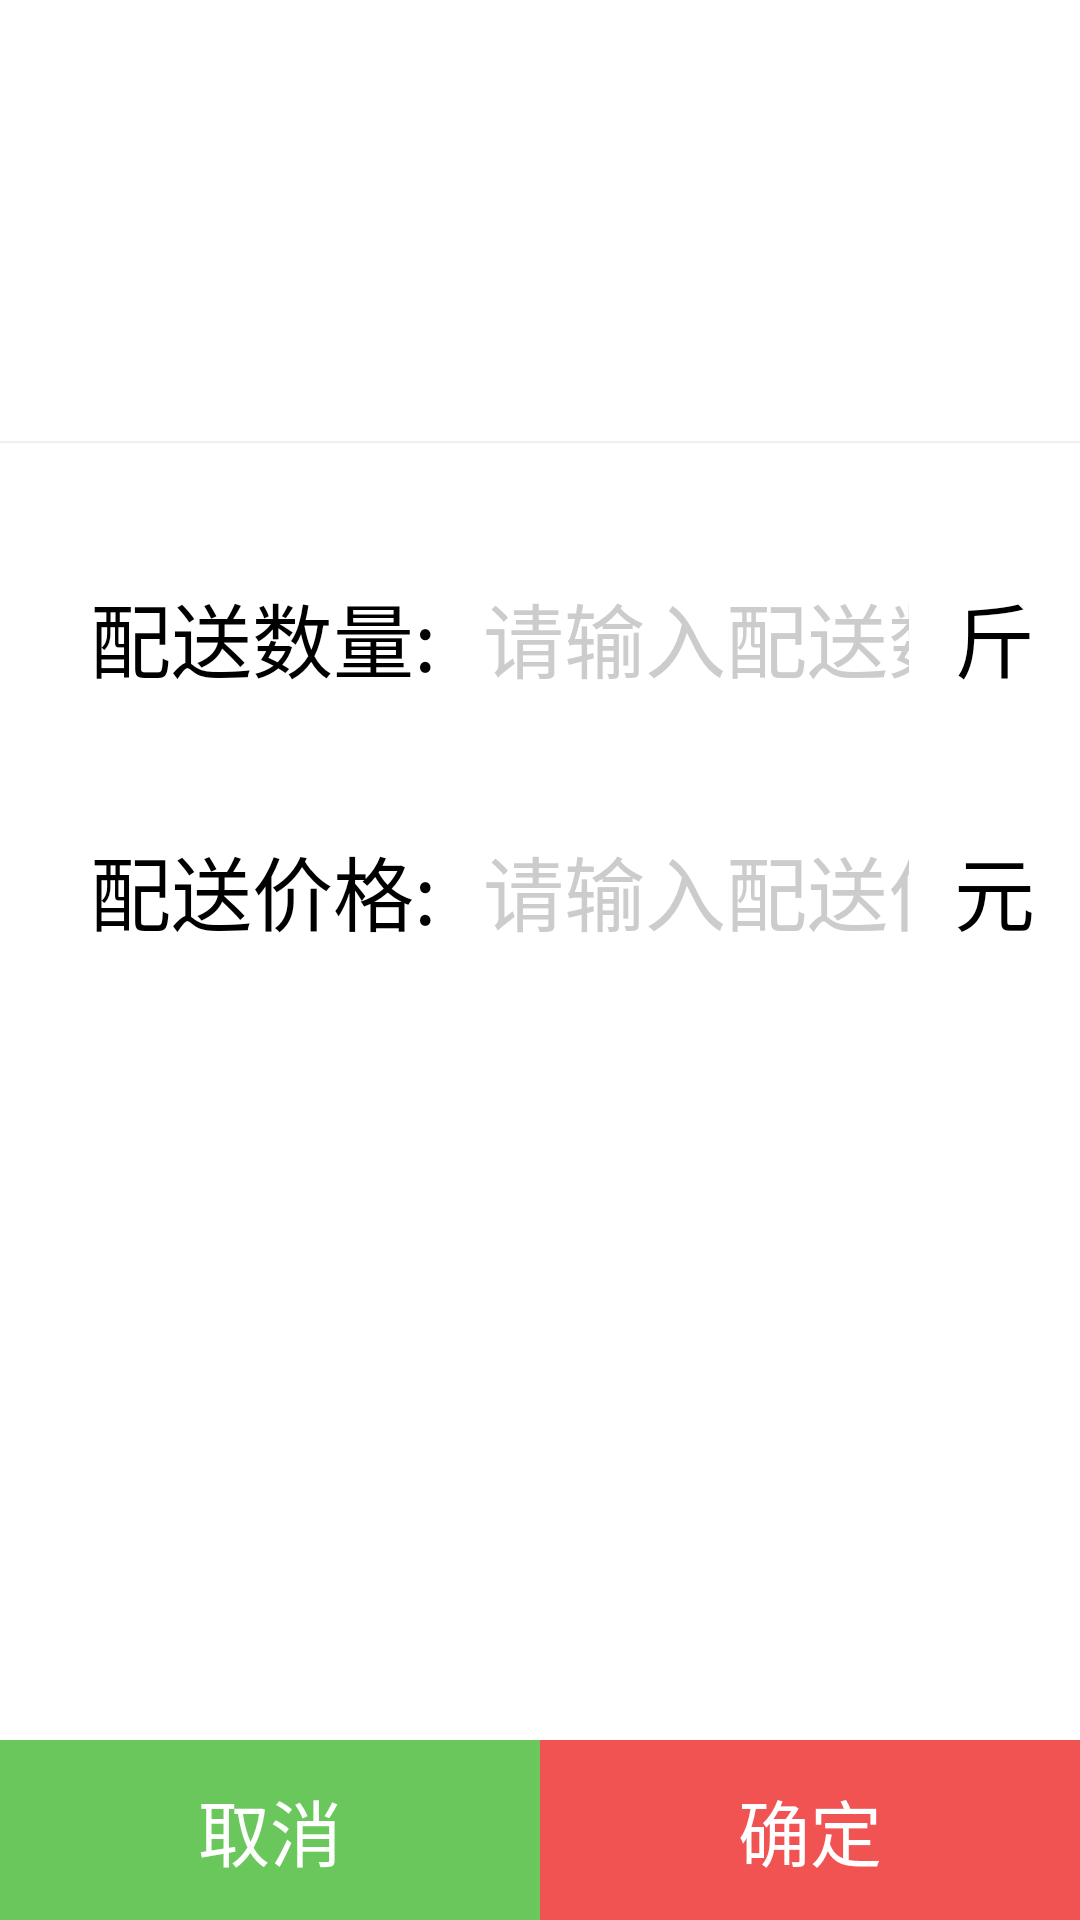

Produce the Android XML layout that renders to this screen, including the resource entries it uses.
<!-- AndroidManifest.xml: application theme AppTheme -->
<!-- res/layout/layout_cal_less.xml -->
<?xml version="1.0" encoding="utf-8"?>
<RelativeLayout xmlns:android="http://schemas.android.com/apk/res/android"
    android:layout_width="480dp"
    android:layout_height="match_parent"
    android:background="@color/white">

    <androidx.appcompat.widget.LinearLayoutCompat
        android:layout_width="match_parent"
        android:layout_height="wrap_content"
        android:orientation="vertical">


        <androidx.appcompat.widget.AppCompatTextView
            android:id="@+id/tv_goods_title"
            android:layout_width="match_parent"
            android:layout_height="wrap_content"
            android:layout_marginTop="@dimen/dp30"
            android:paddingStart="@dimen/dp30"
            android:textColor="@color/black"
            android:textSize="@dimen/sp27" />

        <androidx.appcompat.widget.AppCompatTextView
            android:id="@+id/tv_goods_spec"
            android:layout_width="match_parent"
            android:layout_height="wrap_content"
            android:layout_marginTop="@dimen/dp15"
            android:paddingStart="@dimen/dp30"
            android:textColor="@color/black"
            android:textSize="@dimen/sp27" />

        <RelativeLayout
            android:layout_width="match_parent"
            android:layout_height="wrap_content"
            android:layout_marginTop="@dimen/dp30"
            android:paddingStart="@dimen/dp30"
            android:visibility="gone">

            <androidx.appcompat.widget.AppCompatTextView
                android:id="@+id/tv_t1"
                android:layout_width="wrap_content"
                android:layout_height="wrap_content"
                android:layout_centerVertical="true"
                android:text="采购数量:"
                android:textColor="@color/black"
                android:textSize="@dimen/sp27" />

            <LinearLayout
                android:id="@+id/ll_edit_count"
                android:layout_width="match_parent"
                android:layout_height="40dp"
                android:layout_centerVertical="true"
                android:layout_marginStart="@dimen/dp15"
                android:layout_toStartOf="@+id/tv_buy_unit"
                android:layout_toEndOf="@+id/tv_t1"
                android:gravity="center_vertical"
                android:orientation="horizontal">

                <androidx.appcompat.widget.AppCompatEditText
                    android:id="@+id/edit_current_count"
                    android:layout_width="match_parent"
                    android:layout_height="match_parent"
                    android:background="@drawable/shape_input_unit"
                    android:gravity="center"
                    android:hint="请输入采购数量"
                    android:inputType="numberDecimal"
                    android:textColor="@color/black_3"
                    android:textColorHint="#cccccc"
                    android:textSize="@dimen/sp27" />

            </LinearLayout>

            <androidx.appcompat.widget.AppCompatTextView
                android:id="@+id/tv_buy_unit"
                android:layout_width="wrap_content"
                android:layout_height="wrap_content"
                android:layout_alignParentEnd="true"
                android:layout_centerVertical="true"
                android:padding="@dimen/dp15"
                android:text="斤"
                android:textColor="@color/black"
                android:textSize="@dimen/sp27" />
        </RelativeLayout>

        <RelativeLayout
            android:layout_width="match_parent"
            android:layout_height="wrap_content"
            android:layout_marginTop="@dimen/dp15"
            android:paddingStart="@dimen/dp30"
            android:visibility="gone">

            <androidx.appcompat.widget.AppCompatTextView
                android:id="@+id/tv_buy_price"
                android:layout_width="wrap_content"
                android:layout_height="wrap_content"
                android:layout_centerVertical="true"
                android:text="采购价格:"
                android:textColor="@color/black"
                android:textSize="@dimen/sp27" />

            <LinearLayout
                android:layout_width="match_parent"
                android:layout_height="40dp"
                android:layout_centerVertical="true"
                android:layout_marginStart="@dimen/dp15"
                android:layout_toStartOf="@+id/tv_cash_unit"
                android:layout_toEndOf="@+id/tv_buy_price"
                android:gravity="center_vertical"
                android:orientation="horizontal">

                <androidx.appcompat.widget.AppCompatEditText
                    android:id="@+id/edit_buy_price"
                    android:layout_width="match_parent"
                    android:layout_height="match_parent"
                    android:background="@drawable/shape_input_unit"
                    android:gravity="center"
                    android:hint="请输入采购价格"
                    android:inputType="numberDecimal"
                    android:textColor="@color/black_3"
                    android:textColorHint="#cccccc"
                    android:textSize="@dimen/sp27" />

            </LinearLayout>

            <androidx.appcompat.widget.AppCompatTextView
                android:id="@+id/tv_cash_unit"
                android:layout_width="wrap_content"
                android:layout_height="wrap_content"
                android:layout_alignParentEnd="true"
                android:layout_centerVertical="true"
                android:padding="@dimen/dp15"
                android:text="元"
                android:textColor="@color/black"
                android:textSize="@dimen/sp27" />
        </RelativeLayout>

        <View
            android:layout_width="match_parent"
            android:layout_height="0.5dp"
            android:layout_marginTop="@dimen/dp30"
            android:background="#f0f0f0" />

        <RelativeLayout
            android:layout_width="match_parent"
            android:layout_height="wrap_content"
            android:layout_marginTop="@dimen/dp30"
            android:paddingStart="@dimen/dp30">

            <androidx.appcompat.widget.AppCompatTextView
                android:id="@+id/tv_t3"
                android:layout_width="wrap_content"
                android:layout_height="wrap_content"
                android:layout_centerVertical="true"
                android:text="配送数量:"
                android:textColor="@color/black"
                android:textSize="@dimen/sp27" />

            <LinearLayout
                android:layout_width="match_parent"
                android:layout_height="40dp"
                android:layout_centerVertical="true"
                android:layout_marginStart="@dimen/dp15"
                android:layout_toStartOf="@+id/tv_buy_unit2"
                android:layout_toEndOf="@+id/tv_t3"
                android:gravity="center_vertical"
                android:orientation="horizontal">

                <androidx.appcompat.widget.AppCompatEditText
                    android:id="@+id/edit_match_count"
                    android:layout_width="match_parent"
                    android:layout_height="match_parent"
                    android:background="@drawable/shape_input_unit"
                    android:gravity="center"
                    android:hint="请输入配送数量"
                    android:inputType="numberDecimal"
                    android:textColor="@color/black_3"
                    android:textColorHint="#cccccc"
                    android:textSize="@dimen/sp27" />

            </LinearLayout>

            <androidx.appcompat.widget.AppCompatTextView
                android:id="@+id/tv_buy_unit2"
                android:layout_width="wrap_content"
                android:layout_height="wrap_content"
                android:layout_alignParentEnd="true"
                android:layout_centerVertical="true"
                android:padding="@dimen/dp15"
                android:text="斤"
                android:textColor="@color/black"
                android:textSize="@dimen/sp27" />
        </RelativeLayout>

        <RelativeLayout
            android:layout_width="match_parent"
            android:layout_height="wrap_content"
            android:layout_marginTop="@dimen/dp15"
            android:orientation="horizontal"
            android:paddingStart="@dimen/dp30">

            <androidx.appcompat.widget.AppCompatTextView
                android:id="@+id/tv_receive_price"
                android:layout_width="wrap_content"
                android:layout_height="wrap_content"
                android:layout_centerVertical="true"
                android:text="配送价格:"
                android:textColor="@color/black"
                android:textSize="@dimen/sp27" />

            <LinearLayout
                android:layout_width="match_parent"
                android:layout_height="40dp"
                android:layout_centerVertical="true"
                android:layout_marginStart="@dimen/dp15"
                android:layout_toStartOf="@+id/tv_cash_unit2"
                android:layout_toEndOf="@+id/tv_receive_price"
                android:gravity="center_vertical"
                android:orientation="horizontal">

                <androidx.appcompat.widget.AppCompatEditText
                    android:id="@+id/edit_receive_price"
                    android:layout_width="match_parent"
                    android:layout_height="match_parent"
                    android:background="@drawable/shape_input_unit"
                    android:gravity="center"
                    android:hint="请输入配送价格"
                    android:inputType="numberDecimal"
                    android:textColor="@color/black_3"
                    android:textColorHint="#cccccc"
                    android:textSize="@dimen/sp27" />

            </LinearLayout>

            <androidx.appcompat.widget.AppCompatTextView
                android:id="@+id/tv_cash_unit2"
                android:layout_width="wrap_content"
                android:layout_height="wrap_content"
                android:layout_alignParentEnd="true"
                android:layout_centerVertical="true"
                android:padding="@dimen/dp15"
                android:text="元"
                android:textColor="@color/black"
                android:textSize="@dimen/sp27" />
        </RelativeLayout>

    </androidx.appcompat.widget.LinearLayoutCompat>


    <androidx.appcompat.widget.LinearLayoutCompat
        android:layout_width="match_parent"
        android:layout_height="wrap_content"
        android:layout_alignParentBottom="true"
        android:orientation="horizontal">

        <androidx.appcompat.widget.AppCompatButton
            android:id="@+id/btn_cancel"
            android:layout_width="0dp"
            android:layout_height="60dp"
            android:layout_weight="1"
            android:background="#6AC75B"
            android:text="取消"
            android:textColor="@color/white"
            android:textSize="@dimen/sp24" />

        <androidx.appcompat.widget.AppCompatButton
            android:id="@+id/btn_confirm"
            android:layout_width="0dp"
            android:layout_height="60dp"
            android:layout_weight="1"
            android:background="#F15252"
            android:text="确定"
            android:textColor="@color/white"
            android:textSize="@dimen/sp24" />

    </androidx.appcompat.widget.LinearLayoutCompat>

</RelativeLayout>
<!-- resources referenced by this layout -->
<resources>
  <color name="black">#FF000000</color>
  <color name="black_3">#333333</color>
  <color name="white">#FFFFFFFF</color>
  <dimen name="dp15">15dp</dimen>
  <dimen name="dp30">30dp</dimen>
  <dimen name="sp24">24sp</dimen>
  <dimen name="sp27">27sp</dimen>
  <style name="AppTheme" parent="Theme.AppCompat.Light.NoActionBar">
          
          <item name="colorPrimary">@color/colorPrimary</item>
          <item name="colorPrimaryDark">@color/colorPrimaryDark</item>
          <item name="colorAccent">@color/colorAccent</item>
      </style>
  <color name="colorPrimary">#52A645</color>
  <color name="colorPrimaryDark">#ffffff</color>
  <color name="colorAccent">#03DAC5</color>
</resources>
